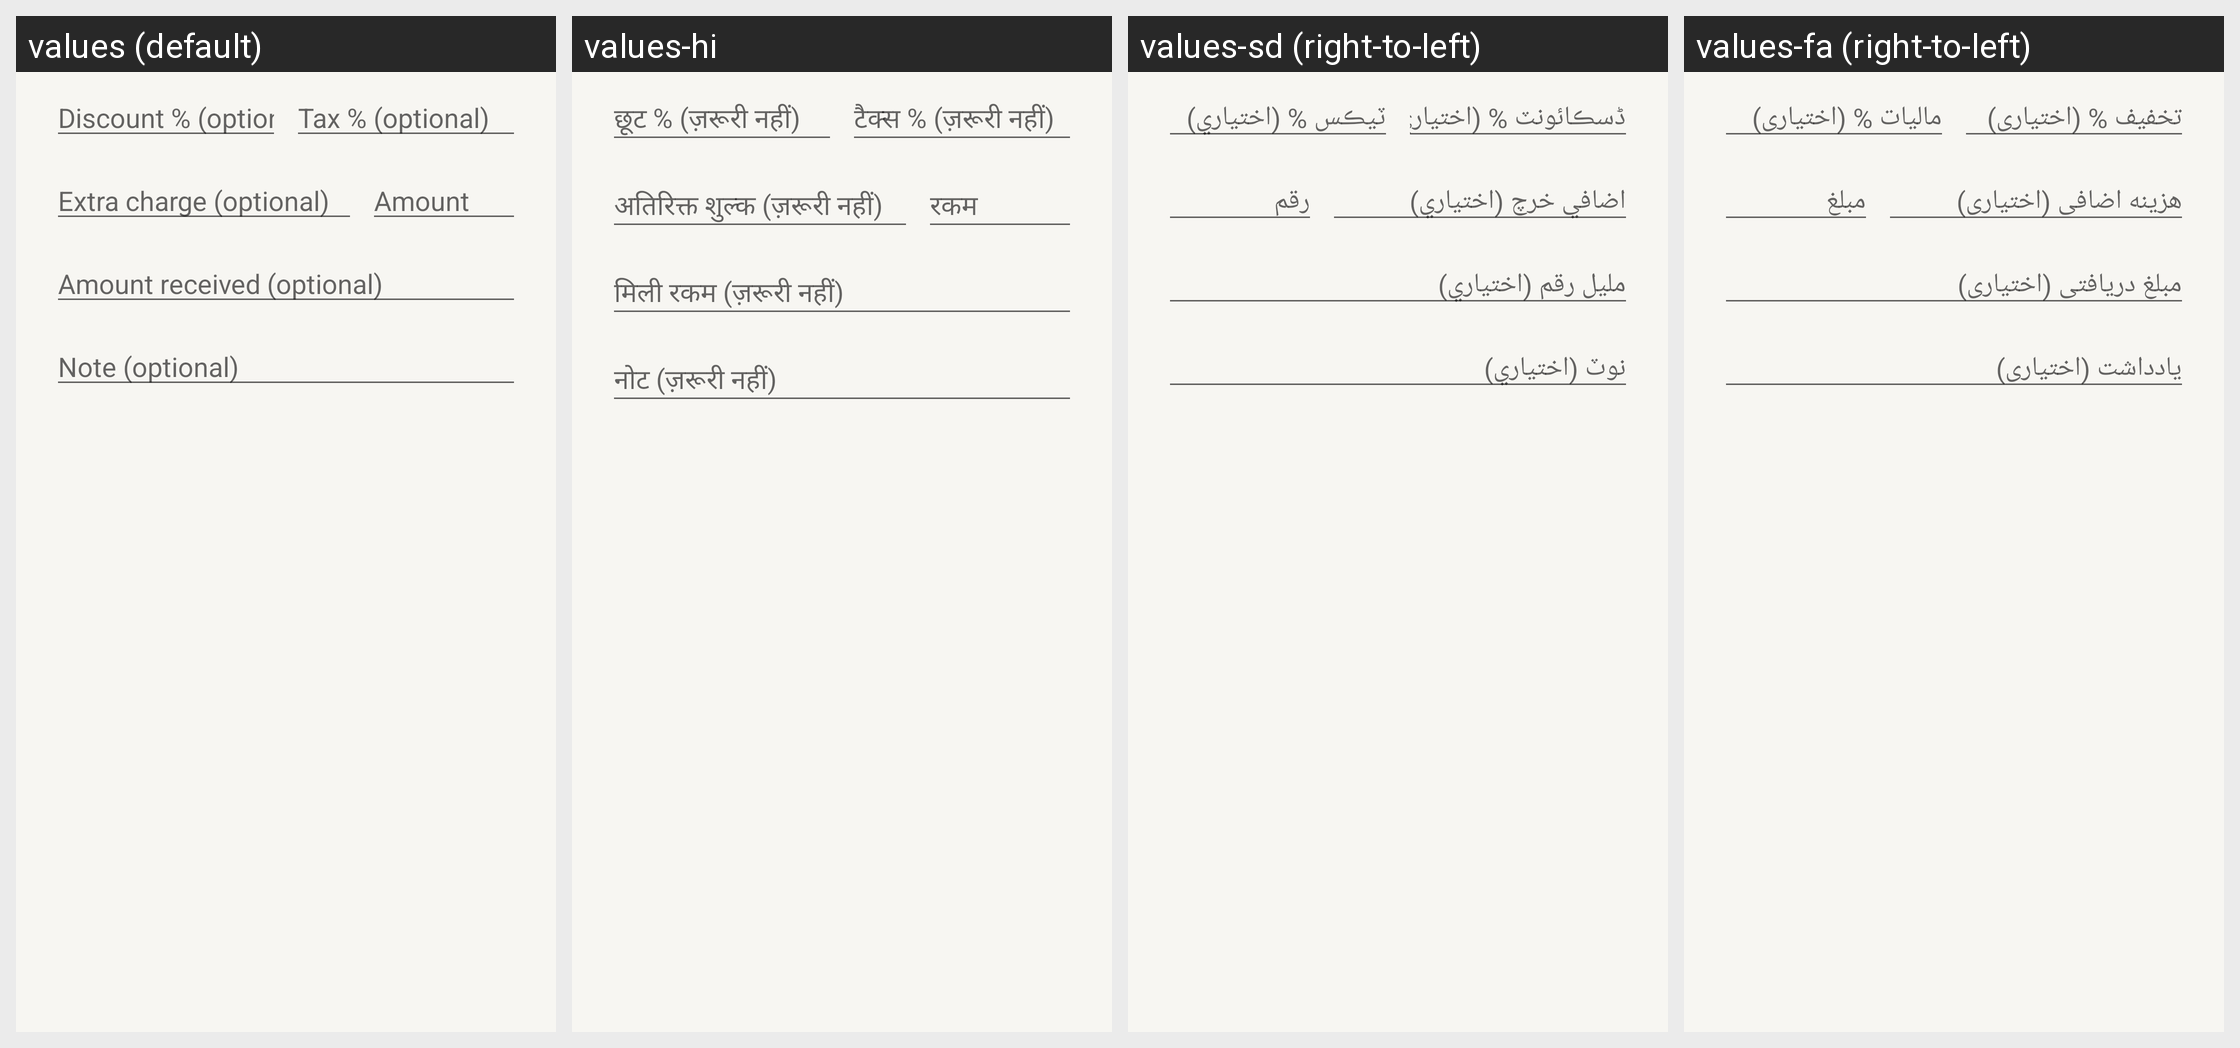

This grid shows one Android layout under several languages. Give, for every string resource on the screen, its name, the default text and each shown locale's text.
Android screen res/layout/dialog_invoice_more_options.xml rendered under 4 locales, left to right: values (default), values-hi, values-sd (right-to-left), values-fa (right-to-left). Device: Nexus 5 (rendered at 1080×1920; each locale shown at half size, 540×960, under a caption strip naming it); theme Theme.RoshanKhata.
Other locales in the repository, not shown: values-ar, values-bn, values-in, values-ur.
Strings drawn on this screen, with the default value and each locale's value (text and hints the layout hard-codes, and strings that could not be matched under every locale, appear in the picture but are not listed):

invoice_discount_hint
  values: Discount % (optional)
  values-hi: छूट % (ज़रूरी नहीं)
  values-sd: ڈسڪائونٽ % (اختياري)
  values-fa: تخفیف % (اختیاری)

invoice_tax_hint
  values: Tax % (optional)
  values-hi: टैक्स % (ज़रूरी नहीं)
  values-sd: ٽيڪس % (اختياري)
  values-fa: مالیات % (اختیاری)

invoice_charge_label_hint
  values: Extra charge (optional)
  values-hi: अतिरिक्त शुल्क (ज़रूरी नहीं)
  values-sd: اضافي خرچ (اختياري)
  values-fa: هزینه اضافی (اختیاری)

invoice_charge_amount_hint
  values: Amount
  values-hi: रकम
  values-sd: رقم
  values-fa: مبلغ

invoice_received_hint
  values: Amount received (optional)
  values-hi: मिली रकम (ज़रूरी नहीं)
  values-sd: مليل رقم (اختياري)
  values-fa: مبلغ دریافتی (اختیاری)

note_optional
  values: Note (optional)
  values-hi: नोट (ज़रूरी नहीं)
  values-sd: نوٽ (اختياري)
  values-fa: یادداشت (اختیاری)
